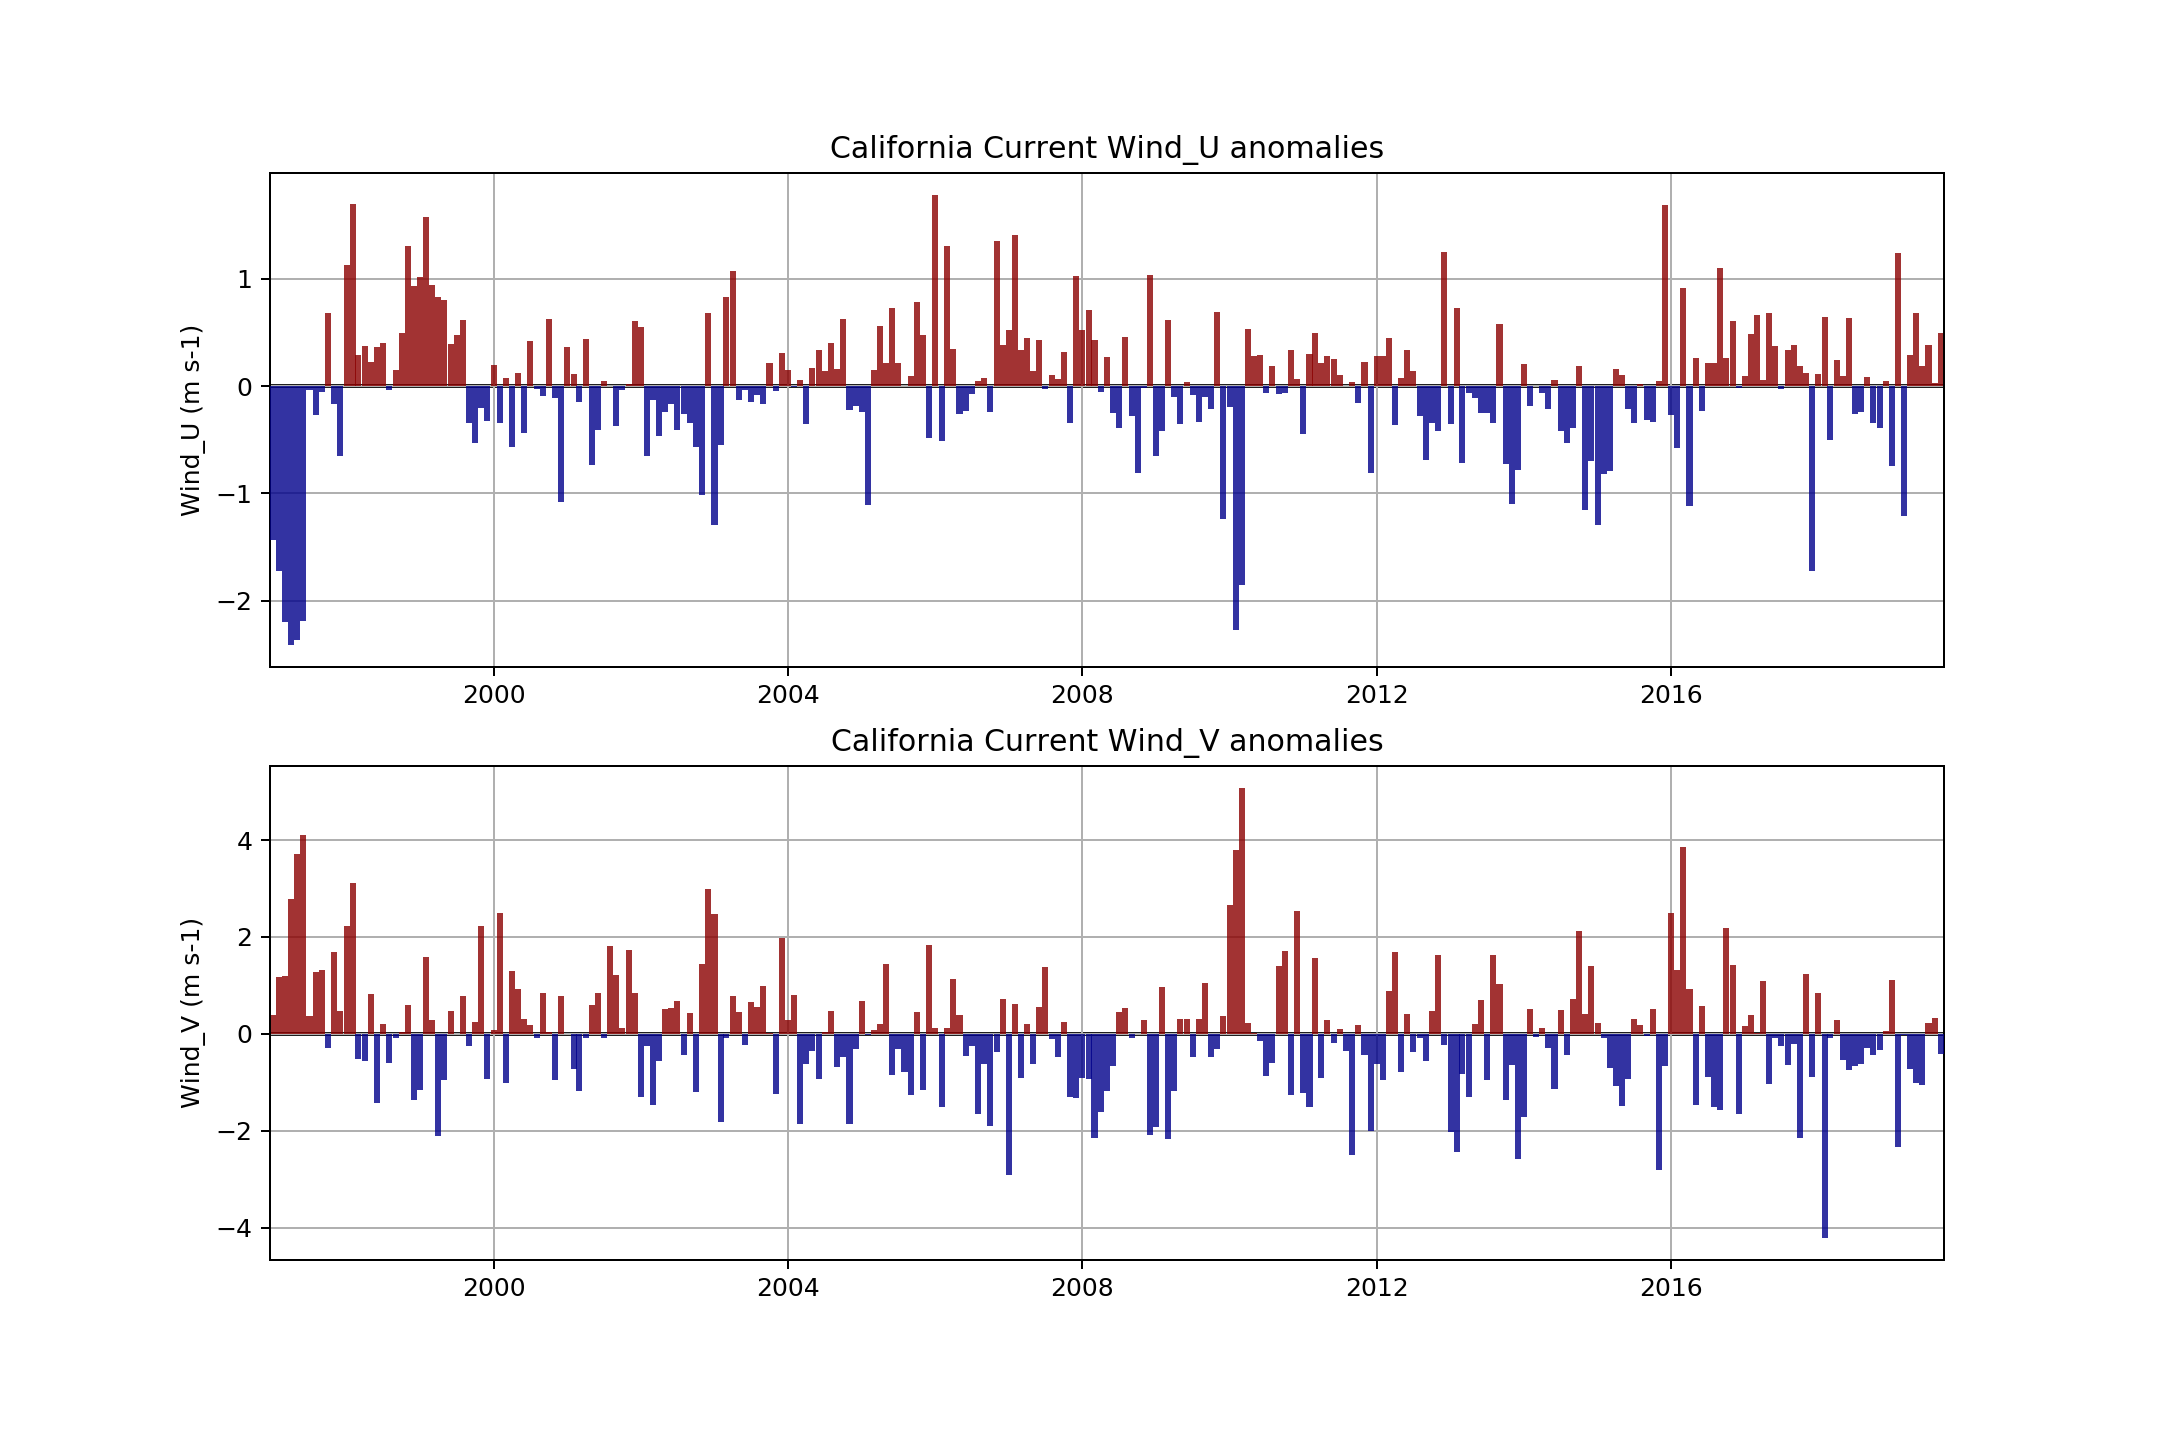

Data behind this chart, as committed beside it:
, Year, Month, Wind_U, Wind_V
0, 1997, 1, -1.434, 0.3969
1, 1997, 2, -1.723, 1.165
2, 1997, 3, -2.201, 1.196
3, 1997, 4, -2.408, 2.782
4, 1997, 5, -2.368, 3.707
5, 1997, 6, -2.193, 4.115
6, 1997, 7, -0.03784, 0.3612
7, 1997, 8, -0.2712, 1.276
8, 1997, 9, -0.05349, 1.326
9, 1997, 10, 0.6781, -0.2969
10, 1997, 11, -0.1702, 1.697
11, 1997, 12, -0.6532, 0.4673
12, 1998, 1, 1.13, 2.234
13, 1998, 2, 1.692, 3.107
14, 1998, 3, 0.2895, -0.5254
15, 1998, 4, 0.3712, -0.5627
16, 1998, 5, 0.2288, 0.8307
17, 1998, 6, 0.3624, -1.426
18, 1998, 7, 0.4006, 0.21
19, 1998, 8, -0.0367, -0.5956
20, 1998, 9, 0.1454, -0.08424
21, 1998, 10, 0.4941, 0.03428
22, 1998, 11, 1.304, 0.5939
23, 1998, 12, 0.9325, -1.365
24, 1999, 1, 1.017, -1.152
25, 1999, 2, 1.576, 1.594
26, 1999, 3, 0.943, 0.282
27, 1999, 4, 0.8325, -2.098
28, 1999, 5, 0.8018, -0.9481
29, 1999, 6, 0.3883, 0.4824
30, 1999, 7, 0.4725, -0.008566
31, 1999, 8, 0.6119, 0.7907
32, 1999, 9, -0.3464, -0.2397
33, 1999, 10, -0.5343, 0.2382
34, 1999, 11, -0.2006, 2.222
35, 1999, 12, -0.327, -0.9265
36, 2000, 1, 0.1974, 0.08372
37, 2000, 2, -0.3418, 2.503
38, 2000, 3, 0.07972, -1.005
39, 2000, 4, -0.5645, 1.288
40, 2000, 5, 0.1203, 0.9355
41, 2000, 6, -0.4338, 0.3096
42, 2000, 7, 0.4165, 0.187
43, 2000, 8, -0.03006, -0.08827
44, 2000, 9, -0.09472, 0.8351
45, 2000, 10, 0.6208, 0.04558
46, 2000, 11, -0.1072, -0.9596
47, 2000, 12, -1.082, 0.7909
48, 2001, 1, 0.3607, 0.006643
49, 2001, 2, 0.111, -0.7301
50, 2001, 3, -0.1522, -1.177
51, 2001, 4, 0.4421, -0.08032
52, 2001, 5, -0.7363, 0.603
53, 2001, 6, -0.4052, 0.8358
54, 2001, 7, 0.0511, -0.08853
55, 2001, 8, -2.9563904e-05, 1.819
56, 2001, 9, -0.3711, 1.224
57, 2001, 10, -0.03262, 0.1198
58, 2001, 11, 0.02358, 1.742
59, 2001, 12, 0.6073, 0.8521
... 213 more rows
